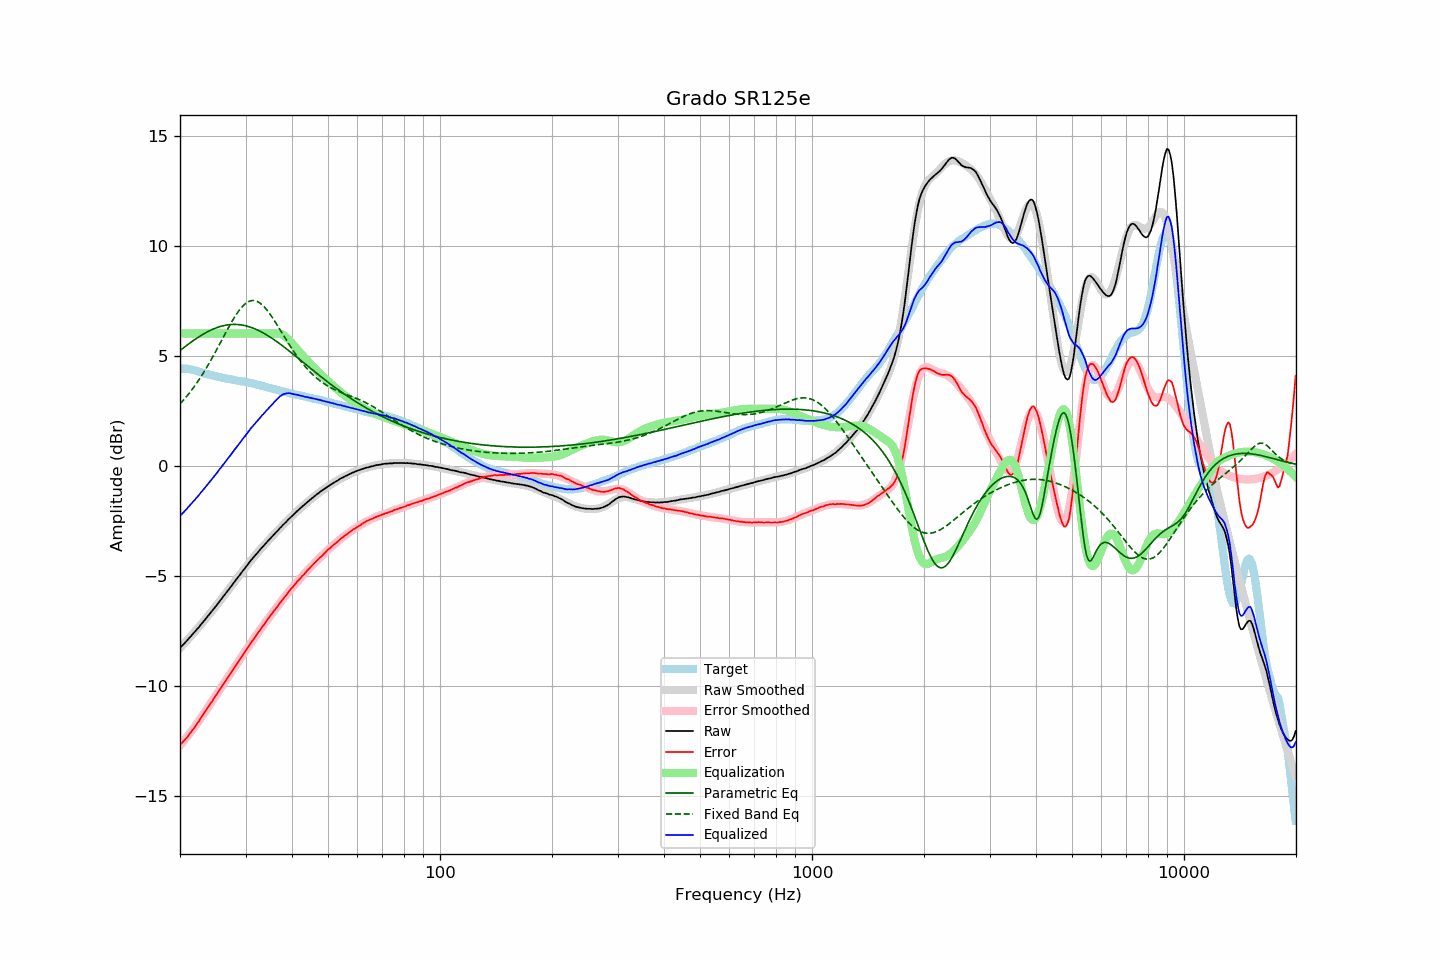

The file beside this chart, header and first rows:
frequency, raw, error, smoothed, error_smoothed, equalization, parametric_eq, fixed_band_eq, equalized_raw, equalized_smoothed, target
20.00, -8.29, -12.69, -8.30, -12.72, 6.00, 5.22, 2.80, -2.29, -2.30, 4.40
20.20, -8.21, -12.61, -8.22, -12.63, 6.00, 5.28, 2.88, -2.21, -2.22, 4.40
20.40, -8.14, -12.54, -8.14, -12.55, 6.00, 5.34, 2.96, -2.14, -2.14, 4.40
20.61, -8.06, -12.46, -8.06, -12.46, 6.00, 5.40, 3.04, -2.06, -2.06, 4.40
20.81, -7.98, -12.38, -7.98, -12.37, 6.00, 5.45, 3.13, -1.98, -1.98, 4.40
21.02, -7.90, -12.30, -7.90, -12.28, 6.00, 5.51, 3.22, -1.90, -1.90, 4.40
21.23, -7.81, -12.19, -7.82, -12.18, 6.00, 5.56, 3.31, -1.81, -1.82, 4.38
21.44, -7.73, -12.10, -7.74, -12.09, 6.00, 5.61, 3.41, -1.73, -1.74, 4.37
21.66, -7.65, -12.00, -7.65, -11.99, 6.00, 5.67, 3.50, -1.65, -1.65, 4.35
21.87, -7.57, -11.90, -7.57, -11.89, 6.00, 5.72, 3.60, -1.57, -1.57, 4.33
22.09, -7.48, -11.80, -7.49, -11.79, 6.00, 5.77, 3.71, -1.48, -1.49, 4.32
22.31, -7.40, -11.69, -7.40, -11.69, 6.00, 5.82, 3.81, -1.40, -1.40, 4.29
22.54, -7.32, -11.59, -7.31, -11.58, 6.00, 5.86, 3.92, -1.32, -1.31, 4.27
22.76, -7.22, -11.47, -7.23, -11.47, 6.00, 5.91, 4.03, -1.22, -1.23, 4.25
22.99, -7.14, -11.36, -7.14, -11.36, 6.00, 5.95, 4.15, -1.14, -1.14, 4.22
23.22, -7.05, -11.24, -7.05, -11.26, 6.00, 6.00, 4.27, -1.05, -1.05, 4.19
23.45, -6.96, -11.13, -6.97, -11.15, 6.00, 6.04, 4.39, -0.96, -0.97, 4.17
23.69, -6.87, -11.03, -6.88, -11.04, 6.00, 6.08, 4.51, -0.87, -0.88, 4.16
23.92, -6.78, -10.92, -6.79, -10.93, 6.00, 6.11, 4.63, -0.78, -0.79, 4.14
24.16, -6.69, -10.82, -6.70, -10.81, 6.00, 6.15, 4.76, -0.69, -0.70, 4.12
24.40, -6.61, -10.72, -6.60, -10.70, 6.00, 6.18, 4.89, -0.61, -0.60, 4.10
24.65, -6.51, -10.60, -6.51, -10.59, 6.00, 6.21, 5.02, -0.51, -0.51, 4.08
24.89, -6.42, -10.49, -6.42, -10.48, 6.00, 6.24, 5.16, -0.42, -0.42, 4.06
25.14, -6.33, -10.38, -6.33, -10.37, 6.00, 6.27, 5.29, -0.33, -0.33, 4.05
25.39, -6.23, -10.26, -6.23, -10.26, 6.00, 6.30, 5.43, -0.23, -0.23, 4.03
25.65, -6.13, -10.16, -6.14, -10.15, 6.00, 6.32, 5.57, -0.13, -0.14, 4.02
25.91, -6.04, -10.04, -6.04, -10.04, 6.00, 6.34, 5.70, -0.04, -0.04, 3.99
26.16, -5.94, -9.92, -5.95, -9.93, 6.00, 6.36, 5.84, 0.06, 0.05, 3.98
26.43, -5.85, -9.83, -5.85, -9.82, 6.00, 6.37, 5.98, 0.15, 0.15, 3.97
26.69, -5.75, -9.70, -5.76, -9.71, 6.00, 6.39, 6.11, 0.25, 0.24, 3.95
26.96, -5.66, -9.60, -5.66, -9.60, 6.00, 6.40, 6.25, 0.34, 0.34, 3.94
27.23, -5.56, -9.49, -5.56, -9.49, 6.00, 6.41, 6.38, 0.44, 0.44, 3.93
27.50, -5.47, -9.39, -5.47, -9.38, 6.00, 6.41, 6.51, 0.53, 0.53, 3.92
27.77, -5.37, -9.27, -5.37, -9.27, 6.00, 6.42, 6.63, 0.63, 0.63, 3.90
28.05, -5.27, -9.16, -5.28, -9.16, 6.00, 6.42, 6.75, 0.73, 0.72, 3.89
28.33, -5.18, -9.05, -5.18, -9.05, 6.00, 6.41, 6.87, 0.82, 0.82, 3.87
28.62, -5.08, -8.94, -5.08, -8.94, 6.00, 6.41, 6.98, 0.92, 0.92, 3.85
28.90, -4.99, -8.84, -4.99, -8.83, 6.00, 6.40, 7.07, 1.01, 1.01, 3.84
29.19, -4.89, -8.72, -4.89, -8.72, 6.00, 6.39, 7.17, 1.11, 1.11, 3.82
29.48, -4.79, -8.61, -4.79, -8.61, 6.00, 6.38, 7.25, 1.21, 1.21, 3.82
29.78, -4.70, -8.51, -4.70, -8.51, 6.00, 6.37, 7.32, 1.30, 1.30, 3.81
30.08, -4.60, -8.40, -4.60, -8.40, 6.00, 6.35, 7.38, 1.40, 1.40, 3.80
30.38, -4.51, -8.29, -4.51, -8.29, 6.00, 6.33, 7.43, 1.49, 1.49, 3.78
30.68, -4.41, -8.18, -4.42, -8.18, 6.00, 6.31, 7.46, 1.59, 1.58, 3.77
30.99, -4.31, -8.06, -4.33, -8.08, 6.00, 6.29, 7.49, 1.69, 1.67, 3.75
31.30, -4.23, -7.97, -4.24, -7.97, 6.00, 6.26, 7.50, 1.77, 1.76, 3.74
31.61, -4.14, -7.87, -4.15, -7.87, 6.00, 6.23, 7.50, 1.86, 1.85, 3.72
31.93, -4.06, -7.77, -4.06, -7.76, 6.00, 6.20, 7.49, 1.94, 1.94, 3.70
32.24, -3.98, -7.65, -3.98, -7.66, 6.00, 6.17, 7.46, 2.02, 2.02, 3.67
32.57, -3.89, -7.55, -3.89, -7.55, 6.00, 6.13, 7.42, 2.11, 2.11, 3.66
32.89, -3.81, -7.46, -3.81, -7.45, 6.00, 6.10, 7.37, 2.19, 2.19, 3.65
33.22, -3.72, -7.34, -3.73, -7.35, 6.00, 6.06, 7.31, 2.28, 2.27, 3.62
33.55, -3.65, -7.26, -3.64, -7.25, 6.00, 6.02, 7.24, 2.35, 2.36, 3.61
33.89, -3.56, -7.15, -3.56, -7.15, 6.00, 5.98, 7.16, 2.44, 2.44, 3.58
34.23, -3.48, -7.05, -3.48, -7.05, 6.00, 5.93, 7.08, 2.52, 2.52, 3.56
34.57, -3.40, -6.94, -3.40, -6.95, 6.00, 5.89, 6.98, 2.60, 2.60, 3.54
34.92, -3.32, -6.84, -3.32, -6.85, 6.00, 5.84, 6.88, 2.68, 2.68, 3.52
35.27, -3.24, -6.75, -3.25, -6.75, 6.00, 5.80, 6.78, 2.76, 2.75, 3.51
35.62, -3.16, -6.65, -3.17, -6.65, 6.00, 5.75, 6.67, 2.84, 2.83, 3.48
35.97, -3.09, -6.55, -3.09, -6.55, 6.00, 5.70, 6.56, 2.91, 2.91, 3.46
... 635 more rows
